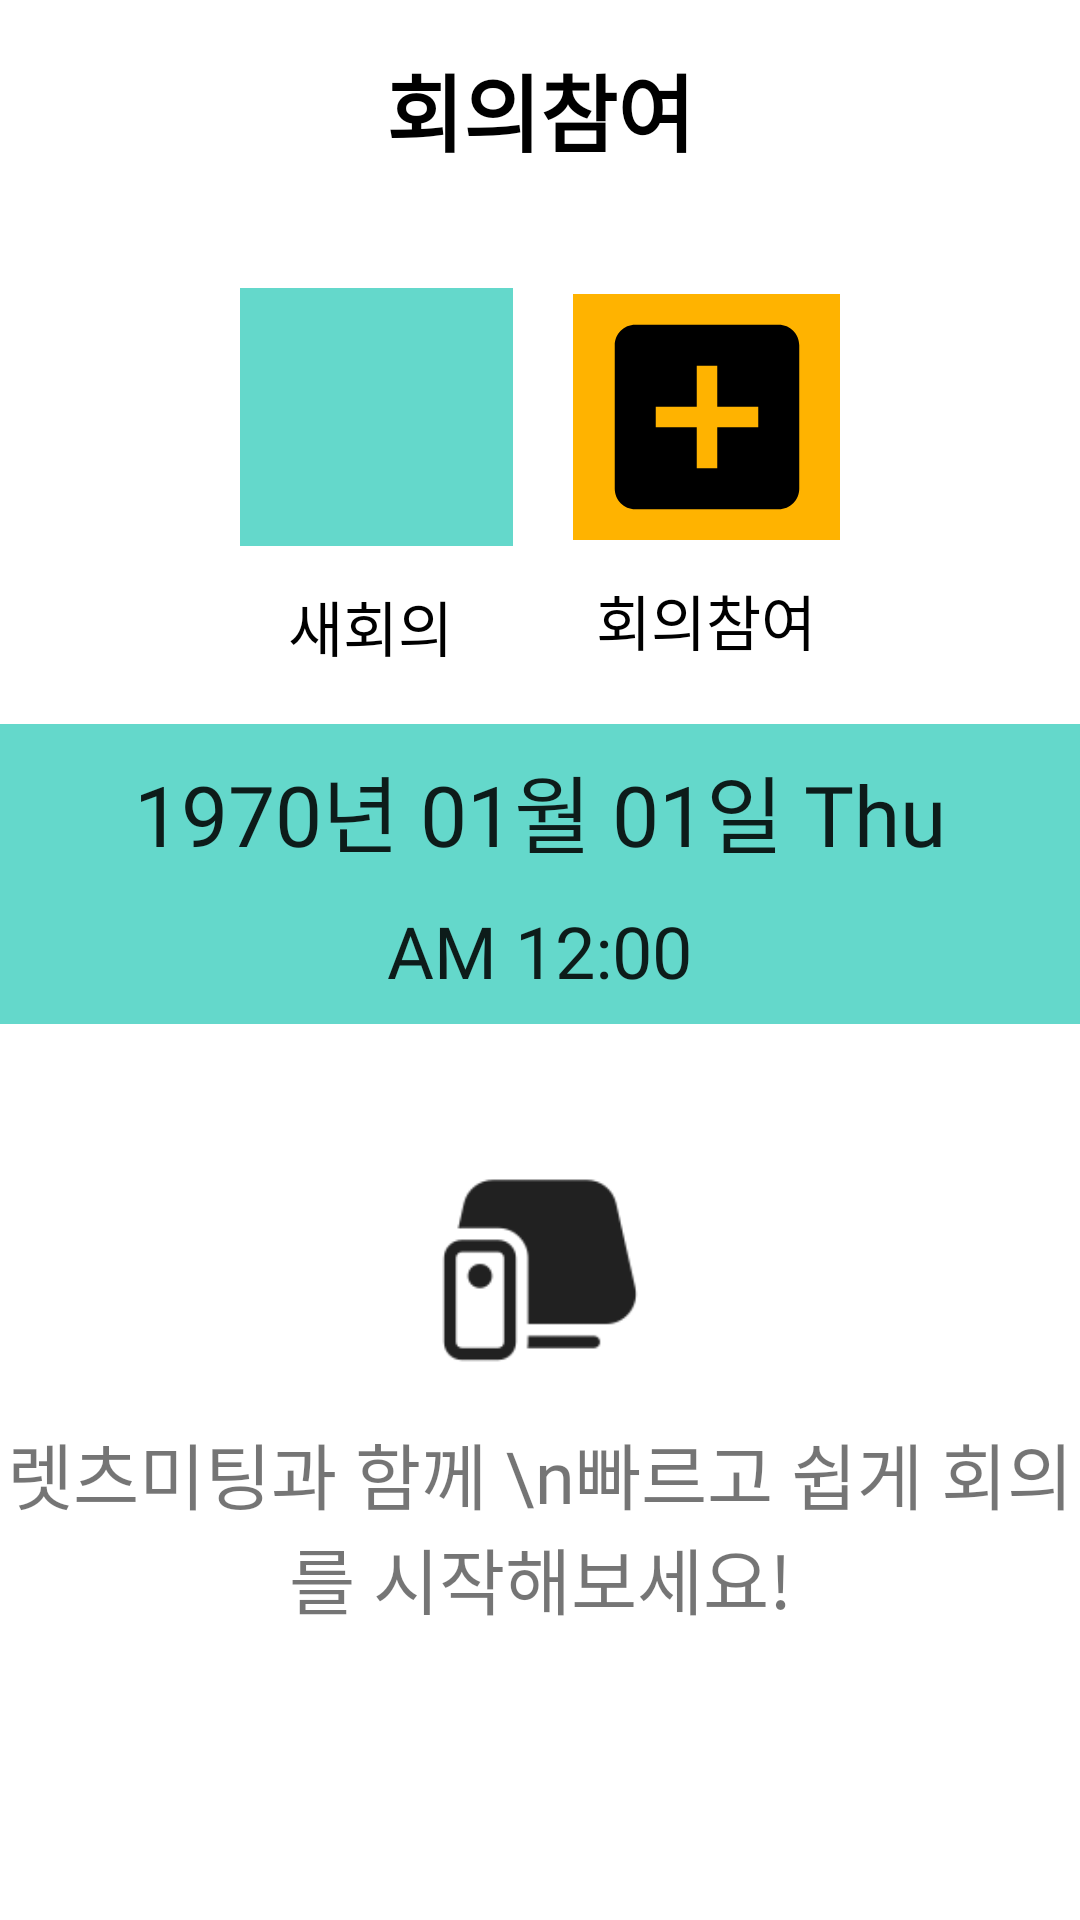

The Android layout XML behind this screen, and the referenced resources:
<!-- AndroidManifest.xml: application theme Theme.LetsMeeting -->
<!-- res/layout/frag1.xml -->
<?xml version="1.0" encoding="utf-8"?>
<androidx.constraintlayout.widget.ConstraintLayout xmlns:android="http://schemas.android.com/apk/res/android"
    xmlns:app="http://schemas.android.com/apk/res-auto"
    xmlns:tools="http://schemas.android.com/tools"
    android:layout_width="match_parent"
    android:layout_height="match_parent"
    android:orientation="vertical">

    <TextView
        android:id="@+id/txt_title"
        android:layout_width="158dp"
        android:layout_height="40dp"
        android:layout_marginTop="16dp"
        android:fontFamily="@font/nanum_square_roundb"
        android:text="회의참여"
        android:textAlignment="center"
        android:textColor="@color/black"
        android:textSize="28sp"
        android:textStyle="bold"
        app:layout_constraintEnd_toEndOf="parent"
        app:layout_constraintStart_toStartOf="parent"
        app:layout_constraintTop_toTopOf="parent" />

    <ImageView
        android:id="@+id/img_enterMeeting"
        android:layout_width="89dp"
        android:layout_height="82dp"
        android:layout_marginTop="40dp"
        android:layout_marginEnd="80dp"
        android:background="@color/orange_light"
        app:layout_constraintBottom_toBottomOf="@+id/img_newMeeting"
        app:layout_constraintEnd_toEndOf="parent"
        app:layout_constraintTop_toBottomOf="@+id/txt_title"
        app:srcCompat="@drawable/ic_add_box" />

    <ImageView
        android:id="@+id/img_newMeeting"
        android:layout_width="91dp"
        android:layout_height="86dp"
        android:layout_marginStart="80dp"
        android:layout_marginTop="40dp"
        android:background="@color/green_light"
        android:scaleType="centerCrop"
        app:layout_constraintEnd_toStartOf="@+id/img_enterMeeting"
        app:layout_constraintHorizontal_bias="0.0"
        app:layout_constraintStart_toStartOf="parent"
        app:layout_constraintTop_toBottomOf="@+id/txt_title"
        app:srcCompat="@drawable/ic_videocam" />

    <TextView
        android:id="@+id/textView4"
        android:layout_width="wrap_content"
        android:layout_height="wrap_content"
        android:layout_marginStart="16dp"
        android:layout_marginTop="12dp"
        android:fontFamily="@font/nanum_square_roundb"
        android:text="새회의"
        android:textColor="@color/black"
        android:textSize="20dp"
        app:layout_constraintStart_toStartOf="@+id/img_newMeeting"
        app:layout_constraintTop_toBottomOf="@+id/img_newMeeting" />

    <TextView
        android:id="@+id/textView5"
        android:layout_width="wrap_content"
        android:layout_height="wrap_content"
        android:layout_marginTop="12dp"
        android:layout_marginEnd="84dp"
        android:fontFamily="@font/nanum_square_roundb"
        android:text="회의참여"
        android:textColor="@color/black"
        android:textSize="20dp"
        app:layout_constraintEnd_toEndOf="parent"
        app:layout_constraintHorizontal_bias="0.666"
        app:layout_constraintStart_toStartOf="@+id/img_enterMeeting"
        app:layout_constraintTop_toBottomOf="@+id/img_enterMeeting" />

    <LinearLayout
        android:id="@+id/home_today"
        android:layout_width="match_parent"
        android:layout_height="100dp"
        android:background="@color/green_light"
        app:layout_constraintEnd_toEndOf="parent"
        app:layout_constraintStart_toStartOf="parent"
        app:layout_constraintTop_toBottomOf="@+id/textView5"
        android:layout_marginTop="20dp"
        android:gravity="center"
        android:orientation="vertical">

        <TextClock
            android:id="@+id/txt_currentDate"
            android:layout_width="match_parent"
            android:layout_height="wrap_content"
            android:format12Hour="yyyy년 MM월 dd일 E"
            android:textSize="28sp"
            android:fontFamily="@font/nanum_square_roundb"
            android:gravity="center_horizontal" />

        <TextClock android:layout_width="wrap_content"
            android:layout_height="wrap_content"
            android:format12Hour="a hh:mm"
            android:layout_marginTop="10dp"
            android:fontFamily="@font/nanum_square_roundb"
            android:textSize="24sp"/>


   </LinearLayout>

    
    <LinearLayout
        android:id="@+id/home_emptyMeeting"
        android:layout_width="match_parent"
        android:layout_height="wrap_content"
        app:layout_constraintTop_toBottomOf="@+id/home_today"
        android:layout_marginTop="40dp"
        android:orientation="vertical"
        android:gravity="center">

        <ImageView
            android:layout_width="80dp"
            android:layout_height="80dp"
            android:src="@drawable/app_icon"/>

        <TextView
            android:layout_width="match_parent"
            android:layout_height="wrap_content"
            android:layout_marginTop="12dp"
            android:fontFamily="@font/nanum_square_roundr"
            android:textSize="24dp"
            android:text="렛츠미팅과 함께 \n빠르고 쉽게 회의를 시작해보세요!"
            android:textAlignment="center"/>
    </LinearLayout>

    
    
    <LinearLayout
        android:id="@+id/title_meeting_today"
        android:layout_width="match_parent"
        android:layout_height="30dp"
        android:gravity="center"
        android:visibility="invisible"
        android:layout_marginTop="10dp"
        app:layout_constraintTop_toBottomOf="@+id/home_today"
        android:background="#D5D5D5">

        <TextView
            android:layout_width="match_parent"
            android:layout_height="wrap_content"
            android:layout_gravity="center"
            android:text="오늘 회의"
            android:textAlignment="center"
            android:textSize="20sp"
            android:fontFamily="@font/nanum_square_roundb"/>
    </LinearLayout>

    <androidx.recyclerview.widget.RecyclerView
        android:visibility="invisible"
        android:id="@+id/rv_todayMeeting"
        android:layout_width="match_parent"
        android:layout_height="240dp"
        android:layout_marginStart="8dp"
        android:layout_marginTop="8dp"
        android:layout_marginEnd="8dp"
        app:layout_constraintEnd_toEndOf="parent"
        app:layout_constraintStart_toStartOf="parent"
        app:layout_constraintTop_toTopOf="@+id/home_emptyMeeting" />

</androidx.constraintlayout.widget.ConstraintLayout>
<!-- resources referenced by this layout -->
<resources>
  <color name="black">#000000</color>
  <color name="green_light">#64d8cb</color>
  <color name="orange_light">#ffb300</color>
  <!-- drawable app_icon: png bitmap (drawable, 1944 bytes) -->
  <!-- drawable ic_add_box (drawable) -->
  <vector xmlns:android="http://schemas.android.com/apk/res/android"
      android:width="24dp"
      android:height="24dp"
      android:viewportWidth="24"
      android:viewportHeight="24"
      android:tint="@color/black"
      >
  
    <path
        android:fillColor="@android:color/white"
        android:pathData="M19,3L5,3c-1.11,0 -2,0.9 -2,2v14c0,1.1 0.89,2 2,2h14c1.1,0 2,-0.9 2,-2L21,5c0,-1.1 -0.9,-2 -2,-2zM17,13h-4v4h-2v-4L7,13v-2h4L11,7h2v4h4v2z"/>
  </vector>
  <style name="Theme.LetsMeeting" parent="Theme.MaterialComponents.DayNight.NoActionBar">
          
          
          <item name="colorPrimary">@color/purple_500</item>
          <item name="colorPrimaryVariant">@color/purple_700</item>
          <item name="colorOnPrimary">@color/white</item>
  
          
          <item name="colorSecondary">@color/teal_200</item>
          <item name="colorSecondaryVariant">@color/teal_700</item>
          <item name="colorOnSecondary">@color/black</item>
          
          <item name="android:statusBarColor" tools:targetApi="l">?attr/colorPrimaryVariant</item>
          
      </style>
  <color name="purple_500">#FF6200EE</color>
  <color name="purple_700">#FF3700B3</color>
  <color name="white">#FFFFFFFF</color>
  <color name="teal_200">#FF03DAC5</color>
  <color name="teal_700">#FF018786</color>
</resources>
